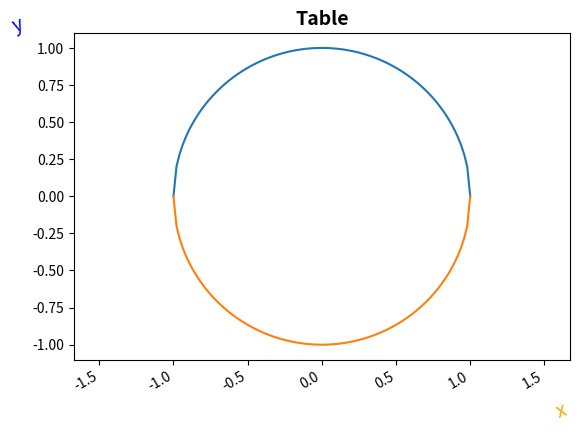

Here is the Python script that generated this plot:
import matplotlib.pyplot as plt
import numpy as np

x = np.linspace(-1, 1, 100)
y =(1-x**2)**0.5

fig, ax = plt.subplots()
plt.plot(x,y)
plt.plot(x, -y)

plt.title('Table', fontsize=14, fontweight='bold')
plt.xlabel('x', c='orange', fontsize=14, rotation=20, loc='right')
plt.ylabel('y', c='b', fontsize=14, rotation=20, loc='top')
fig.autofmt_xdate()
# Метод xlim и метод ylim устанавливают начальное значение координатной оси
plt.xlim([-3, 3])
plt.ylim([-2, 2])
plt.axis('equal')

# скрыть ось координат
#plt.axis('off')

plt.show()